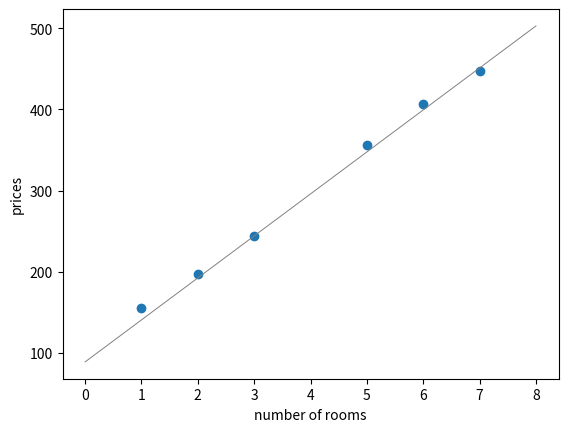

The matplotlib source for this figure:
import numpy as np
import random as rand

from matplotlib import pyplot

features = np.array([1,2,3,5,6,7])
labels = np.array([155, 197, 244, 356, 407, 448])

print(features, labels)


def plot_points(features, labels):
    X = np.array(features)
    y = np.array(labels)
    pyplot.scatter(X, y)
    pyplot.xlabel('number of rooms')
    pyplot.ylabel('prices')


def draw_line(slope, y_intercept, color='grey', linewidth=0.7, starting=0, ending=8):
    x = np.linspace(starting, ending, 1000)
    pyplot.plot(x, y_intercept + slope*x, linestyle='-', color=color, linewidth=linewidth)


# как работает метод: в каждой итерации выбирается произвольная опорная точка, к которой
# поворачивается и подвигается прямая путем изменения линейной функции последней
def square_regression(features, labels, learning_rate=0.01, iterations=1000):
    base_weight, base_offset = rand.random(), rand.random()
    print('initial params: ', base_weight, base_offset)
    for iteration in range(iterations):
        # опорная точка в текущей итерации
        ref_point = rand.randint(0, len(features) - 1)

        # предсказанное значение для опорной точки
        predict_value = features[ref_point] * base_weight + base_offset

        # изменение смещения в текущей итерации
        base_offset += learning_rate * (labels[ref_point] - predict_value)

        # изменение наклона в текущей итерации
        # множитель, отображающий наклон таргетной прямой = вес (features[ref_point])
        base_weight += learning_rate * features[ref_point] * (labels[ref_point] - predict_value)

    return base_weight, base_offset


weight, offset = square_regression(features, labels)
plot_points(features, labels)
draw_line(weight, offset)
pyplot.show()
